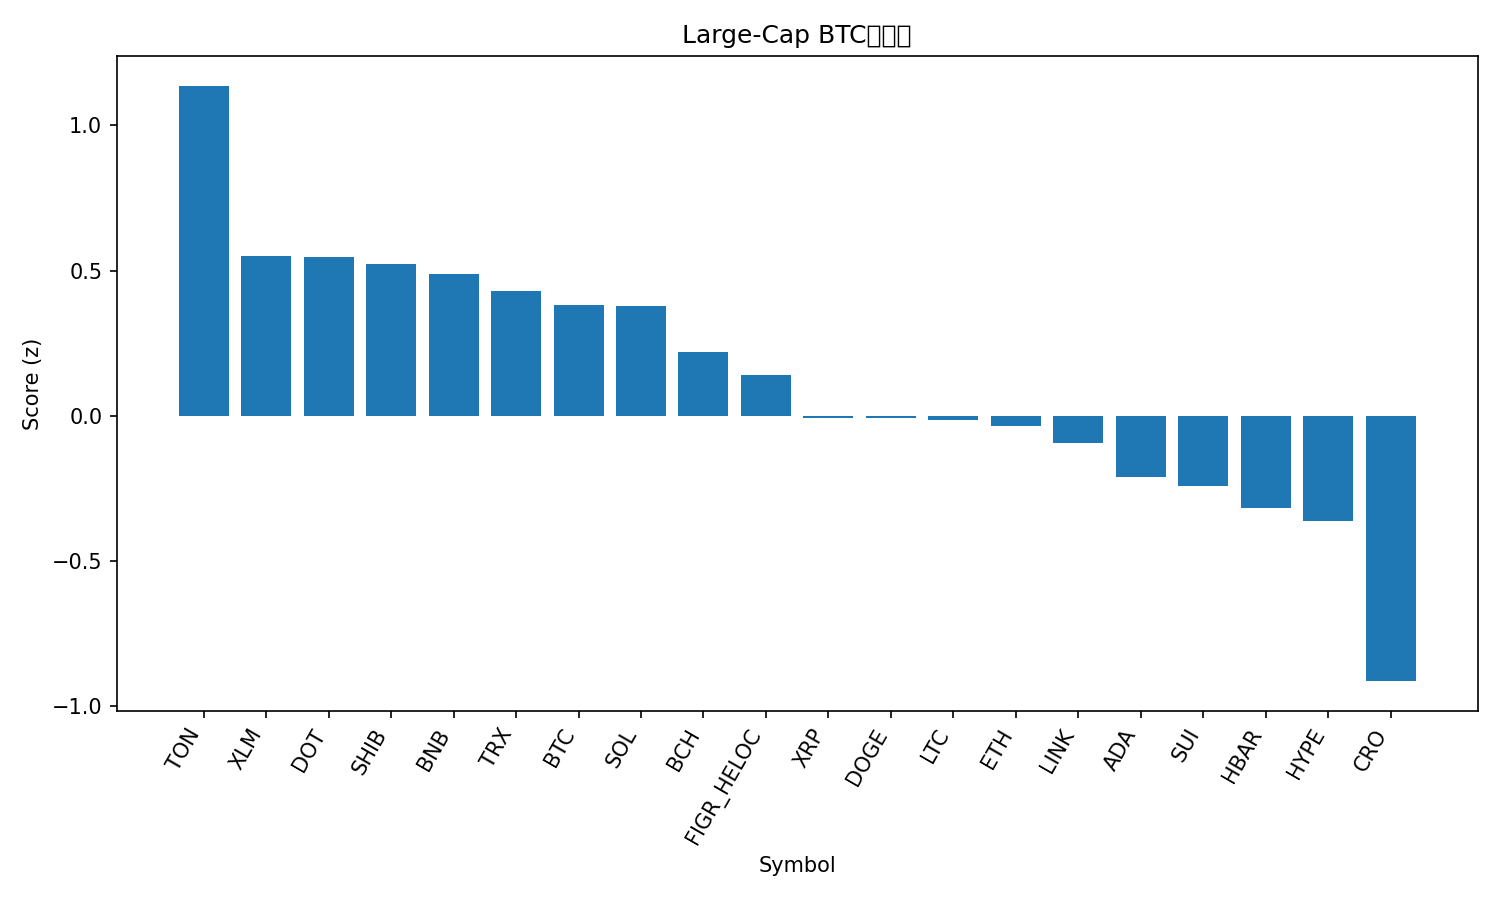

Data behind this chart, as committed beside it:
rank, name, symbol, price_btc, price_usd, pct_1h_btc, pct_24h_btc, pct_7d_btc, market_cap_rank, market_cap_usd, volume_usd, score
1, Toncoin, TON, 2.498e-05, 2.79, 0.5265, -0.7815, -6.522, 30, 7109886348, 107371668, 1.137
2, Stellar, XLM, 3.24e-06, 0.3627, 0.203, -0.6791, -3.749, 20, 11563331401, 218057629, 0.5486
3, Polkadot, DOT, 3.516e-05, 3.93, 0.3252, -1.737, -7.51, 35, 5983107635, 250084424, 0.5454
4, Shiba Inu, SHIB, 1.06843e-10, 1.195e-05, 0.2679, -1.327, -6.14, 31, 7038244272, 160731749, 0.5238
5, BNB, BNB, 0.008888, 994.1, 0.1519, -1.692, 4.647, 5, 138243259186, 2331523909, 0.4872
6, TRON, TRX, 3e-06, 0.3355, 0.02753, -0.03737, 2.191, 10, 31752174194, 650089399, 0.4288
7, Bitcoin, BTC, 1.0, 111839, 0.0, 0.0, 0.0, 1, 2228637854654, 49082277254, 0.38
8, Solana, SOL, 0.001832, 204.9, 0.3142, -2.052, -12.17, 6, 111320628825, 7669793237, 0.3762
9, Bitcoin Cash, BCH, 0.004907, 548.8, 0.1449, -1.149, -9.424, 22, 10931609932, 299957182, 0.2187
10, Figure Heloc, FIGR_HELOC, 8.94e-06, 0.9999, -0.1901, 0.9981, 2.15, 18, 12628969893, 157533367, 0.1392
11, XRP, XRP, 2.551e-05, 2.85, -0.1372, 0.02753, -2.736, 4, 170504848331, 6412315607, -0.008768
12, Dogecoin, DOGE, 2.09e-06, 0.2341, 0.07434, -1.298, -12.11, 8, 35365167408, 3239035327, -0.009301
13, Litecoin, LTC, 0.0009318, 104.2, 0.03324, -1.791, -5.219, 28, 7952926254, 427799503, -0.01348
14, Ethereum, ETH, 0.03591, 4017, 0.1381, -3.214, -8.062, 2, 485319277647, 37708646963, -0.03574
15, Chainlink, LINK, 0.0001885, 21.09, 0.04693, -2.15, -7.373, 14, 14292833000, 661316031, -0.09263
16, Cardano, ADA, 7.09e-06, 0.7931, -0.02861, -1.804, -8.208, 11, 28985889100, 1368989806, -0.2131
17, Sui, SUI, 2.914e-05, 3.26, 0.0285, -2.454, -10.05, 19, 11633911010, 1233224716, -0.2415
18, Hedera, HBAR, 1.92e-06, 0.2148, 0.02393, -3.196, -7.847, 25, 9106327096, 219639266, -0.3176
19, Hyperliquid, HYPE, 0.0003812, 42.64, 0.177, -3.159, -23.35, 21, 11548983791, 921176392, -0.3629
20, Cronos, CRO, 1.71e-06, 0.1917, 0.1155, -7.061, -15.26, 33, 6675322400, 59950296, -0.9148
21, Avalanche, AVAX, 0.0002765, 30.93, -0.7476, -8.866, -0.532, 17, 13064038591, 1296695396, -2.636
